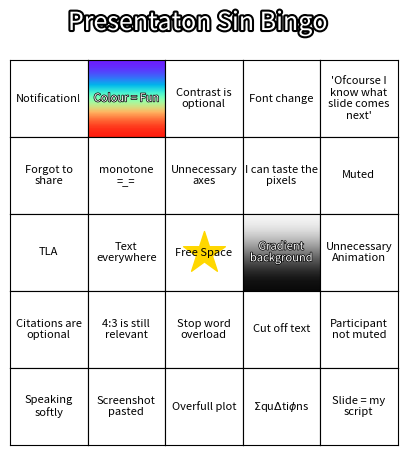

Generate this figure with matplotlib:
'''This is a python script to make a simple bingo card'''
from random import sample
from numpy import sqrt
import matplotlib.pyplot as plt
import matplotlib.patheffects as PathEffects

# Number of rows and columns for the card
NOR = 5
# Do you want to add a second list with hybrid meeting options
HYBRID = True

# List of possible fields
options = [
    "Yellow",
    "Thank you slide",
    "Font change",
    "Cut off text",
    "Screenshot pasted",
    "Skipping slides",
    "Not English",
    "I can taste the pixels",
    "Reading labels is optional",
    "Gradient background",
    "Full sentences",
    "Slide = my script",
    "TLA",
    "Tipo",
    "Wrong button",
    "Unnecessary Animation",
    "Device compatibility",
    "Overfull plot",
    "Colour = Fun",
    "Contrast is optional",
    "Time slots are guidelines",
    "Text everywhere",
    "Talking to the slide",
    "Stop word overload",
    "Comic Sans",
    "Speaking softly",
    "Equations",
    "Citations are optional",
    "4:3 is still relevant",
    "'Ofcourse I know what slide comes next'",
    "Notification!",
    "Unnecessary axes",
    "monotone =_="
]
# Additional list of options
if HYBRID:
    options = options + [
        "Muted",
        "Participant not muted",
        "Forgot to share"
    ]

# Check if there are enough options
if len(options) < NOR**2:
    NOR = int(sqrt(len(options)))

# If there is an odd number of row the centre becomes a free space
if NOR%2 != 0:
    # Sample the options
    card = sample(options,NOR**2-1)
    card.insert(int(NOR**2/2),"Free Space")
else:
    # Sample the options
    card = sample(options,NOR**2)

# Create a field of subplots
fig, ax = plt.subplots(figsize=(NOR,NOR), dpi=300,
                        nrows=NOR,ncols=NOR)
# Loop over the subplots to add the text and add decorations
for i in range(NOR**2):
    # Remove the axis ticks
    ax.flat[i].tick_params(left = False, right = False , labelleft = False ,
                labelbottom = False, bottom = False)
    ax.flat[i].patch.set_alpha(0.7)
    # Add decorations
    if card[i] == "Comic Sans":
        # if Comic sans missing run:
        # sudo apt install msttcorefonts -qq
        # rm ~/.cache/matplotlib -rf
        txt = ax.flat[i].text(0.5, 0.5, card[i], fontsize=8, family='Comic Sans MS',
                              va="center",ha="center", wrap=True)
    elif card[i] == "Yellow":
        txt = ax.flat[i].text(0.5, 0.5, card[i], fontsize=8, color="y",
                              va="center",ha="center", wrap=True)
        txt.set_path_effects([PathEffects.withStroke(linewidth=1, foreground='k')])
        plt.draw()
    elif card[i] == "Equations":
        ax.flat[i].text(0.5, 0.5,r'$\Sigma$qu$\Delta$ti$\phi$ns', fontsize=8,
                              va="center",ha="center", wrap=True)
    elif card[i] == "Gradient background":
        ax.flat[i].imshow([[0,0],[1,1]], cmap=plt.cm.binary, interpolation='bicubic',
                  extent=plt.xlim() + plt.ylim())
        plt.draw()  
        txt = ax.flat[i].text(0.5, 0.5, card[i], fontsize=8, color="w",
                              va="center",ha="center", wrap=True)
        txt.set_path_effects([PathEffects.withStroke(linewidth=1, foreground='k')])
    elif card[i] == "Colour = Fun":
        ax.flat[i].imshow([[0,0],[1,1]], cmap=plt.cm.rainbow, interpolation='bicubic',
                  extent=plt.xlim() + plt.ylim())
        plt.draw()  
        txt = ax.flat[i].text(0.5, 0.5, card[i], fontsize=8, color="w",
                              va="center",ha="center", wrap=True)
        txt.set_path_effects([PathEffects.withStroke(linewidth=1, foreground='k')])
    elif card[i] == "Free Space":
        ax.flat[i].scatter(0.5, 0.5, s=1000, marker='*', color='gold')
        txt = ax.flat[i].text(0.5, 0.5, card[i], fontsize=8,
                              va="center",ha="center", wrap=True)
    else:
        txt = ax.flat[i].text(0.5, 0.5, card[i], fontsize=8,
                              va="center",ha="center", wrap=True)
    # Make the text fit the subplot
    txt._get_wrap_line_width = lambda :ax.flat[i].bbox.width*0.95

# Remove the spaces between the subplots
plt.subplots_adjust(wspace=0, hspace=0)

# Add a title to the card
txt = plt.suptitle("Presentaton Sin Bingo", color="w", fontsize=18)
txt.set_path_effects([PathEffects.withStroke(linewidth=3, foreground='k')])
plt.draw()

# Add a background image
try:
    image = plt.imread('background.jpg')
    background_ax = plt.axes([0, 0, 1, 1])
    background_ax.set_zorder(-1)
    background_ax.imshow(image, aspect='auto',alpha=0.75)
except Exception:
    pass

# Save the card
plt.savefig("BingoCard.png")
